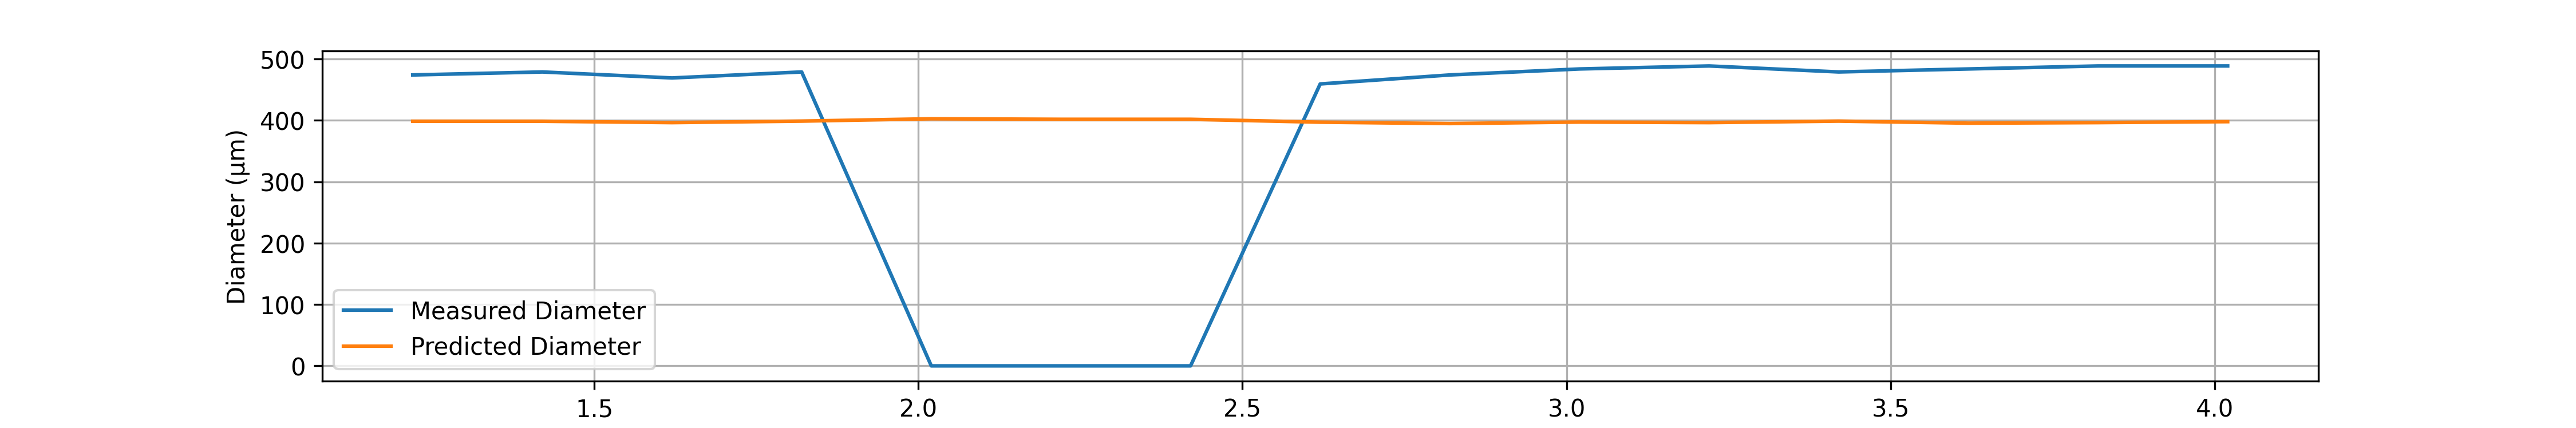

Data behind this chart, as committed beside it:
# material: PA6
# geometry: fiber
# preform_diameter: 20.0
# material_color: White
# temperature_C: 85-290
# drawdown_ratio: 50.0
# trial_number: Solid PA6-3
# operator: Hamdi_Ahmed
# start_time: 2026-04-21 19:13:48
# notes:
Time(s), Feed(mm/min), Wind(m/min), Diameter(um), Predicted_diameter(um)
1.22, 1.21, 3.05, 474.1, 398.6
1.42, 1.21, 3.05, 479, 398.6
1.62, 1.19, 3.03, 469.2, 396.4
1.82, 1.20, 3.02, 479, 398.9
2.02, 1.26, 3.10, 0.00, 402.7
2.22, 1.26, 3.11, 0.00, 401.8
2.42, 1.26, 3.11, 0.00, 401.8
2.62, 1.20, 3.05, 459.4, 397.1
2.82, 1.18, 3.03, 474.1, 394.9
3.02, 1.19, 3.02, 483.9, 397.3
3.22, 1.19, 3.03, 488.8, 396.4
3.42, 1.20, 3.02, 479, 398.9
3.62, 1.19, 3.05, 483.9, 395.6
3.82, 1.19, 3.03, 488.8, 396.4
4.02, 1.20, 3.03, 488.8, 398
4.22, 1.20, 3.03, 474.1, 398
4.42, 1.20, 3.05, 488.8, 397.1
4.62, 1.21, 3.05, 479, 398.6
4.82, 1.18, 3.02, 488.8, 395.8
